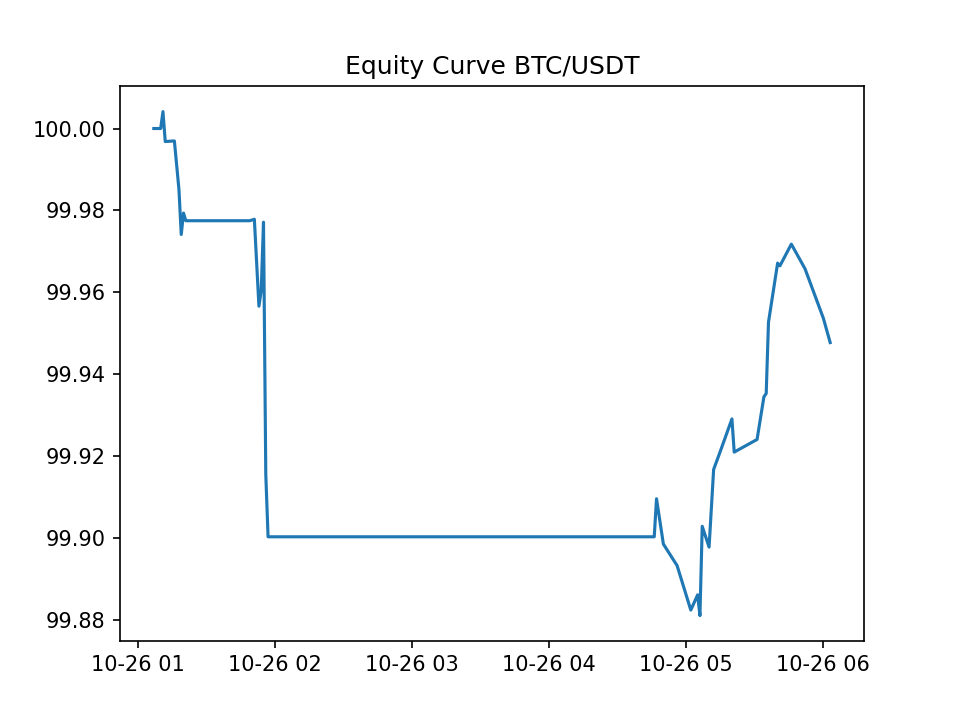

Data behind this chart, as committed beside it:
time, equity
2025-10-26 01:07:00+00:00, 100.0
2025-10-26 01:09:00+00:00, 100.0
2025-10-26 01:10:00+00:00, 100.0
2025-10-26 01:11:00+00:00, 100
2025-10-26 01:12:00+00:00, 100
2025-10-26 01:16:00+00:00, 100
2025-10-26 01:18:00+00:00, 99.99
2025-10-26 01:19:00+00:00, 99.97
2025-10-26 01:20:00+00:00, 99.98
2025-10-26 01:21:00+00:00, 99.98
2025-10-26 01:28:00+00:00, 99.98
2025-10-26 01:29:00+00:00, 99.98
2025-10-26 01:33:00+00:00, 99.98
2025-10-26 01:34:00+00:00, 99.98
2025-10-26 01:35:00+00:00, 99.98
2025-10-26 01:38:00+00:00, 99.98
2025-10-26 01:39:00+00:00, 99.98
2025-10-26 01:40:00+00:00, 99.98
2025-10-26 01:42:00+00:00, 99.98
2025-10-26 01:47:00+00:00, 99.98
2025-10-26 01:48:00+00:00, 99.98
2025-10-26 01:49:00+00:00, 99.98
2025-10-26 01:51:00+00:00, 99.98
2025-10-26 01:53:00+00:00, 99.96
2025-10-26 01:54:00+00:00, 99.96
2025-10-26 01:55:00+00:00, 99.98
2025-10-26 01:56:00+00:00, 99.92
2025-10-26 01:57:00+00:00, 99.9
2025-10-26 01:58:00+00:00, 99.9
2025-10-26 02:01:00+00:00, 99.9
2025-10-26 02:03:00+00:00, 99.9
2025-10-26 02:04:00+00:00, 99.9
2025-10-26 02:05:00+00:00, 99.9
2025-10-26 02:08:00+00:00, 99.9
2025-10-26 02:10:00+00:00, 99.9
2025-10-26 02:15:00+00:00, 99.9
2025-10-26 02:16:00+00:00, 99.9
2025-10-26 02:22:00+00:00, 99.9
2025-10-26 02:23:00+00:00, 99.9
2025-10-26 02:24:00+00:00, 99.9
2025-10-26 02:28:00+00:00, 99.9
2025-10-26 02:29:00+00:00, 99.9
2025-10-26 02:32:00+00:00, 99.9
2025-10-26 02:33:00+00:00, 99.9
2025-10-26 02:34:00+00:00, 99.9
2025-10-26 02:35:00+00:00, 99.9
2025-10-26 02:36:00+00:00, 99.9
2025-10-26 02:38:00+00:00, 99.9
2025-10-26 02:40:00+00:00, 99.9
2025-10-26 02:41:00+00:00, 99.9
2025-10-26 02:43:00+00:00, 99.9
2025-10-26 02:46:00+00:00, 99.9
2025-10-26 02:47:00+00:00, 99.9
2025-10-26 02:48:00+00:00, 99.9
2025-10-26 02:49:00+00:00, 99.9
2025-10-26 02:50:00+00:00, 99.9
2025-10-26 02:51:00+00:00, 99.9
2025-10-26 02:53:00+00:00, 99.9
2025-10-26 02:56:00+00:00, 99.9
2025-10-26 03:01:00+00:00, 99.9
... 62 more rows
